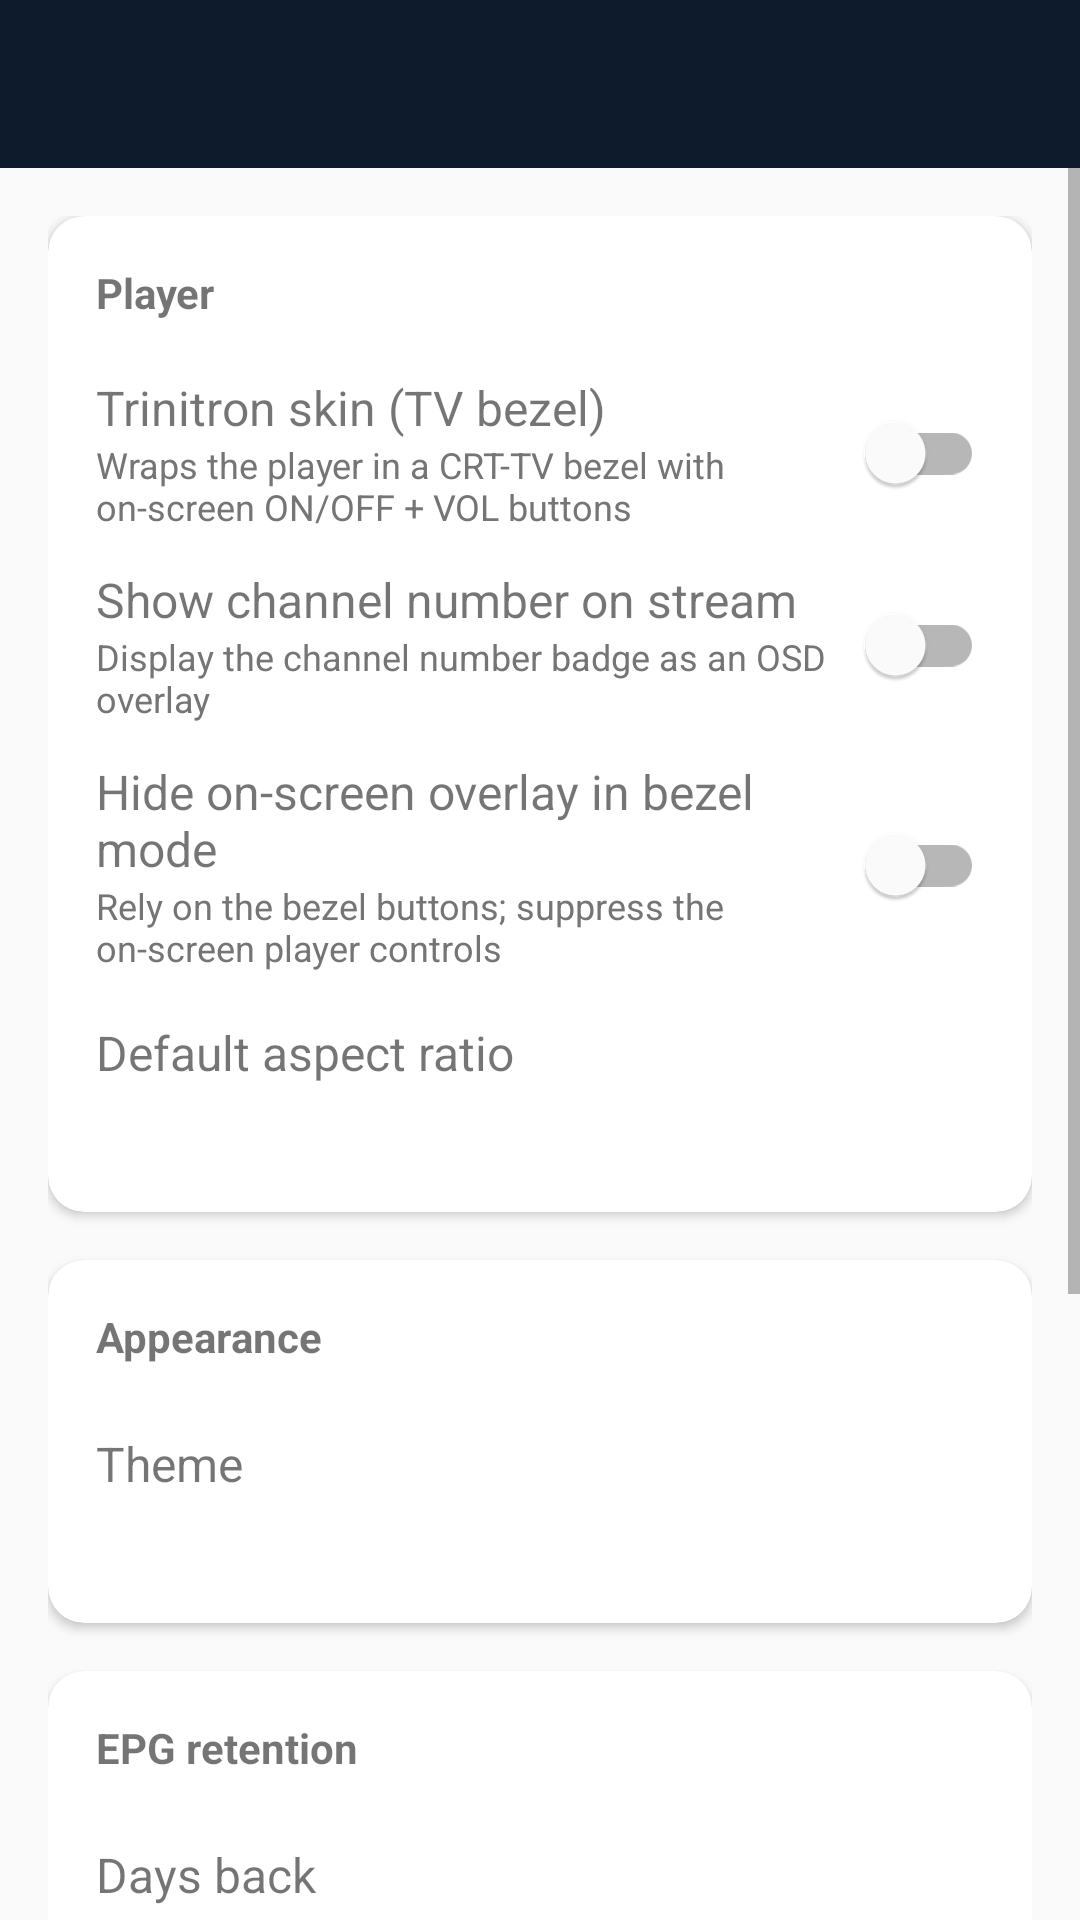

Write the Android layout XML for this screen, with the resource values it uses.
<!-- AndroidManifest.xml: application theme Theme.TVTron -->
<!-- res/layout/activity_settings.xml -->
<?xml version="1.0" encoding="utf-8"?>
<LinearLayout xmlns:android="http://schemas.android.com/apk/res/android"
    xmlns:app="http://schemas.android.com/apk/res-auto"
    android:layout_width="match_parent"
    android:layout_height="match_parent"
    android:orientation="vertical">

    <com.google.android.material.appbar.AppBarLayout
        android:layout_width="match_parent"
        android:layout_height="wrap_content"
        android:background="?attr/colorPrimary">

        <com.google.android.material.appbar.MaterialToolbar
            android:id="@+id/settingsToolbar"
            android:layout_width="match_parent"
            android:layout_height="?attr/actionBarSize"
            android:theme="@style/ThemeOverlay.MaterialComponents.Dark.ActionBar"
            app:titleTextColor="?attr/colorOnPrimary"
            app:navigationIconTint="?attr/colorOnPrimary" />
    </com.google.android.material.appbar.AppBarLayout>

    <ScrollView
        android:layout_width="match_parent"
        android:layout_height="match_parent">

        <LinearLayout
            android:layout_width="match_parent"
            android:layout_height="wrap_content"
            android:orientation="vertical"
            android:padding="16dp">

            
            <com.google.android.material.card.MaterialCardView
                android:layout_width="match_parent"
                android:layout_height="wrap_content"
                app:cardCornerRadius="12dp"
                app:cardElevation="2dp"
                android:layout_marginBottom="16dp">

                <LinearLayout
                    android:layout_width="match_parent"
                    android:layout_height="wrap_content"
                    android:orientation="vertical"
                    android:padding="16dp">

                    <TextView
                        style="@style/SettingsSectionHeader"
                        android:text="Player" />

                    <LinearLayout style="@style/SettingsSwitchRow">
                        <LinearLayout style="@style/SettingsLabelColumn">
                            <TextView style="@style/SettingsTitle" android:text="@string/trinitron_skin" />
                            <TextView style="@style/SettingsSummary" android:text="@string/trinitron_skin_summary" />
                        </LinearLayout>
                        <com.google.android.material.switchmaterial.SwitchMaterial
                            android:id="@+id/trinitronSwitch"
                            android:layout_width="wrap_content"
                            android:layout_height="wrap_content" />
                    </LinearLayout>

                    <LinearLayout style="@style/SettingsSwitchRow">
                        <LinearLayout style="@style/SettingsLabelColumn">
                            <TextView style="@style/SettingsTitle" android:text="@string/show_channel_number" />
                            <TextView style="@style/SettingsSummary" android:text="@string/show_channel_number_summary" />
                        </LinearLayout>
                        <com.google.android.material.switchmaterial.SwitchMaterial
                            android:id="@+id/showChannelNumberSwitch"
                            android:layout_width="wrap_content"
                            android:layout_height="wrap_content" />
                    </LinearLayout>

                    <LinearLayout style="@style/SettingsSwitchRow">
                        <LinearLayout style="@style/SettingsLabelColumn">
                            <TextView style="@style/SettingsTitle" android:text="@string/hide_overlay_in_skin" />
                            <TextView style="@style/SettingsSummary" android:text="@string/hide_overlay_in_skin_summary" />
                        </LinearLayout>
                        <com.google.android.material.switchmaterial.SwitchMaterial
                            android:id="@+id/hideOverlayInSkinSwitch"
                            android:layout_width="wrap_content"
                            android:layout_height="wrap_content" />
                    </LinearLayout>

                    <LinearLayout
                        android:id="@+id/aspectRow"
                        style="@style/SettingsClickableRow">
                        <LinearLayout style="@style/SettingsLabelColumn">
                            <TextView style="@style/SettingsTitle" android:text="@string/default_aspect" />
                            <TextView android:id="@+id/aspectLabel" style="@style/SettingsSummary" />
                        </LinearLayout>
                    </LinearLayout>
                </LinearLayout>
            </com.google.android.material.card.MaterialCardView>

            
            <com.google.android.material.card.MaterialCardView
                android:layout_width="match_parent"
                android:layout_height="wrap_content"
                app:cardCornerRadius="12dp"
                app:cardElevation="2dp"
                android:layout_marginBottom="16dp">

                <LinearLayout
                    android:layout_width="match_parent"
                    android:layout_height="wrap_content"
                    android:orientation="vertical"
                    android:padding="16dp">

                    <TextView
                        style="@style/SettingsSectionHeader"
                        android:text="Appearance" />

                    <LinearLayout
                        android:id="@+id/themeRow"
                        style="@style/SettingsClickableRow">
                        <LinearLayout style="@style/SettingsLabelColumn">
                            <TextView style="@style/SettingsTitle" android:text="@string/theme" />
                            <TextView android:id="@+id/themeLabel" style="@style/SettingsSummary" />
                        </LinearLayout>
                    </LinearLayout>
                </LinearLayout>
            </com.google.android.material.card.MaterialCardView>

            
            <com.google.android.material.card.MaterialCardView
                android:layout_width="match_parent"
                android:layout_height="wrap_content"
                app:cardCornerRadius="12dp"
                app:cardElevation="2dp"
                android:layout_marginBottom="16dp">

                <LinearLayout
                    android:layout_width="match_parent"
                    android:layout_height="wrap_content"
                    android:orientation="vertical"
                    android:padding="16dp">

                    <TextView
                        style="@style/SettingsSectionHeader"
                        android:text="@string/epg_retention" />

                    <LinearLayout
                        android:id="@+id/epgBackRow"
                        style="@style/SettingsClickableRow">
                        <LinearLayout style="@style/SettingsLabelColumn">
                            <TextView style="@style/SettingsTitle" android:text="Days back" />
                            <TextView android:id="@+id/epgBackLabel" style="@style/SettingsSummary" />
                        </LinearLayout>
                    </LinearLayout>

                    <LinearLayout
                        android:id="@+id/epgFwdRow"
                        style="@style/SettingsClickableRow">
                        <LinearLayout style="@style/SettingsLabelColumn">
                            <TextView style="@style/SettingsTitle" android:text="Days forward" />
                            <TextView android:id="@+id/epgFwdLabel" style="@style/SettingsSummary" />
                        </LinearLayout>
                    </LinearLayout>

                    <LinearLayout
                        android:id="@+id/epgRefreshRow"
                        style="@style/SettingsClickableRow">
                        <LinearLayout style="@style/SettingsLabelColumn">
                            <TextView style="@style/SettingsTitle" android:text="@string/refresh_epg_now" />
                            <TextView android:id="@+id/epgRefreshSummary" style="@style/SettingsSummary"
                                android:text="@string/refresh_epg_now_summary" />
                        </LinearLayout>
                    </LinearLayout>
                </LinearLayout>
            </com.google.android.material.card.MaterialCardView>

            
            <com.google.android.material.card.MaterialCardView
                android:layout_width="match_parent"
                android:layout_height="wrap_content"
                app:cardCornerRadius="12dp"
                app:cardElevation="2dp"
                android:layout_marginBottom="16dp">

                <LinearLayout
                    android:layout_width="match_parent"
                    android:layout_height="wrap_content"
                    android:orientation="vertical"
                    android:padding="16dp">

                    <TextView
                        style="@style/SettingsSectionHeader"
                        android:text="Updates" />

                    <LinearLayout style="@style/SettingsSwitchRow">
                        <LinearLayout style="@style/SettingsLabelColumn">
                            <TextView style="@style/SettingsTitle" android:text="@string/auto_check_updates" />
                            <TextView style="@style/SettingsSummary" android:text="@string/auto_check_updates_summary" />
                        </LinearLayout>
                        <com.google.android.material.switchmaterial.SwitchMaterial
                            android:id="@+id/autoUpdateSwitch"
                            android:layout_width="wrap_content"
                            android:layout_height="wrap_content" />
                    </LinearLayout>
                </LinearLayout>
            </com.google.android.material.card.MaterialCardView>
        </LinearLayout>
    </ScrollView>
</LinearLayout>
<!-- resources referenced by this layout -->
<resources>
  <string name="auto_check_updates">Auto-check on launch</string>
  <string name="auto_check_updates_summary">Check GitHub Releases once a day</string>
  <string name="default_aspect">Default aspect ratio</string>
  <string name="epg_retention">EPG retention</string>
  <string name="hide_overlay_in_skin">Hide on-screen overlay in bezel mode</string>
  <string name="hide_overlay_in_skin_summary">Rely on the bezel buttons; suppress the on-screen player controls</string>
  <string name="refresh_epg_now">Refresh EPG now</string>
  <string name="refresh_epg_now_summary">Re-pull XMLTV for every playlist</string>
  <string name="show_channel_number">Show channel number on stream</string>
  <string name="show_channel_number_summary">Display the channel number badge as an OSD overlay</string>
  <string name="theme">Theme</string>
  <string name="trinitron_skin">Trinitron skin (TV bezel)</string>
  <string name="trinitron_skin_summary">Wraps the player in a CRT-TV bezel with on-screen ON/OFF + VOL buttons</string>
  <style name="SettingsClickableRow">
          <item name="android:layout_width">match_parent</item>
          <item name="android:layout_height">wrap_content</item>
          <item name="android:orientation">horizontal</item>
          <item name="android:gravity">center_vertical</item>
          <item name="android:background">?attr/selectableItemBackground</item>
          <item name="android:paddingTop">10dp</item>
          <item name="android:paddingBottom">10dp</item>
      </style>
  <style name="SettingsLabelColumn">
          <item name="android:layout_width">0dp</item>
          <item name="android:layout_height">wrap_content</item>
          <item name="android:layout_weight">1</item>
          <item name="android:orientation">vertical</item>
      </style>
  <style name="SettingsSectionHeader">
          <item name="android:layout_width">match_parent</item>
          <item name="android:layout_height">wrap_content</item>
          <item name="android:textSize">14sp</item>
          <item name="android:textStyle">bold</item>
          <item name="android:layout_marginBottom">12dp</item>
      </style>
  <style name="SettingsSummary">
          <item name="android:layout_width">match_parent</item>
          <item name="android:layout_height">wrap_content</item>
          <item name="android:textSize">12sp</item>
          <item name="android:textColor">?android:attr/textColorSecondary</item>
      </style>
  <style name="SettingsSwitchRow">
          <item name="android:layout_width">match_parent</item>
          <item name="android:layout_height">wrap_content</item>
          <item name="android:orientation">horizontal</item>
          <item name="android:gravity">center_vertical</item>
          <item name="android:paddingTop">6dp</item>
          <item name="android:paddingBottom">6dp</item>
      </style>
  <style name="SettingsTitle">
          <item name="android:layout_width">match_parent</item>
          <item name="android:layout_height">wrap_content</item>
          <item name="android:textSize">16sp</item>
      </style>
  <color name="colorPrimary">#0E1B2C</color>
  <color name="colorPrimaryDark">#070E18</color>
  <color name="colorAccent">#22D3EE</color>
  <color name="colorOnPrimary">#FFFFFF</color>
  <color name="colorBackground">#FAFAFA</color>
  <color name="colorSurface">#FFFFFF</color>
  <color name="colorOnSurface">#212121</color>
  <color name="colorTextPrimary">#212121</color>
  <color name="colorTextSecondary">#757575</color>
</resources>
